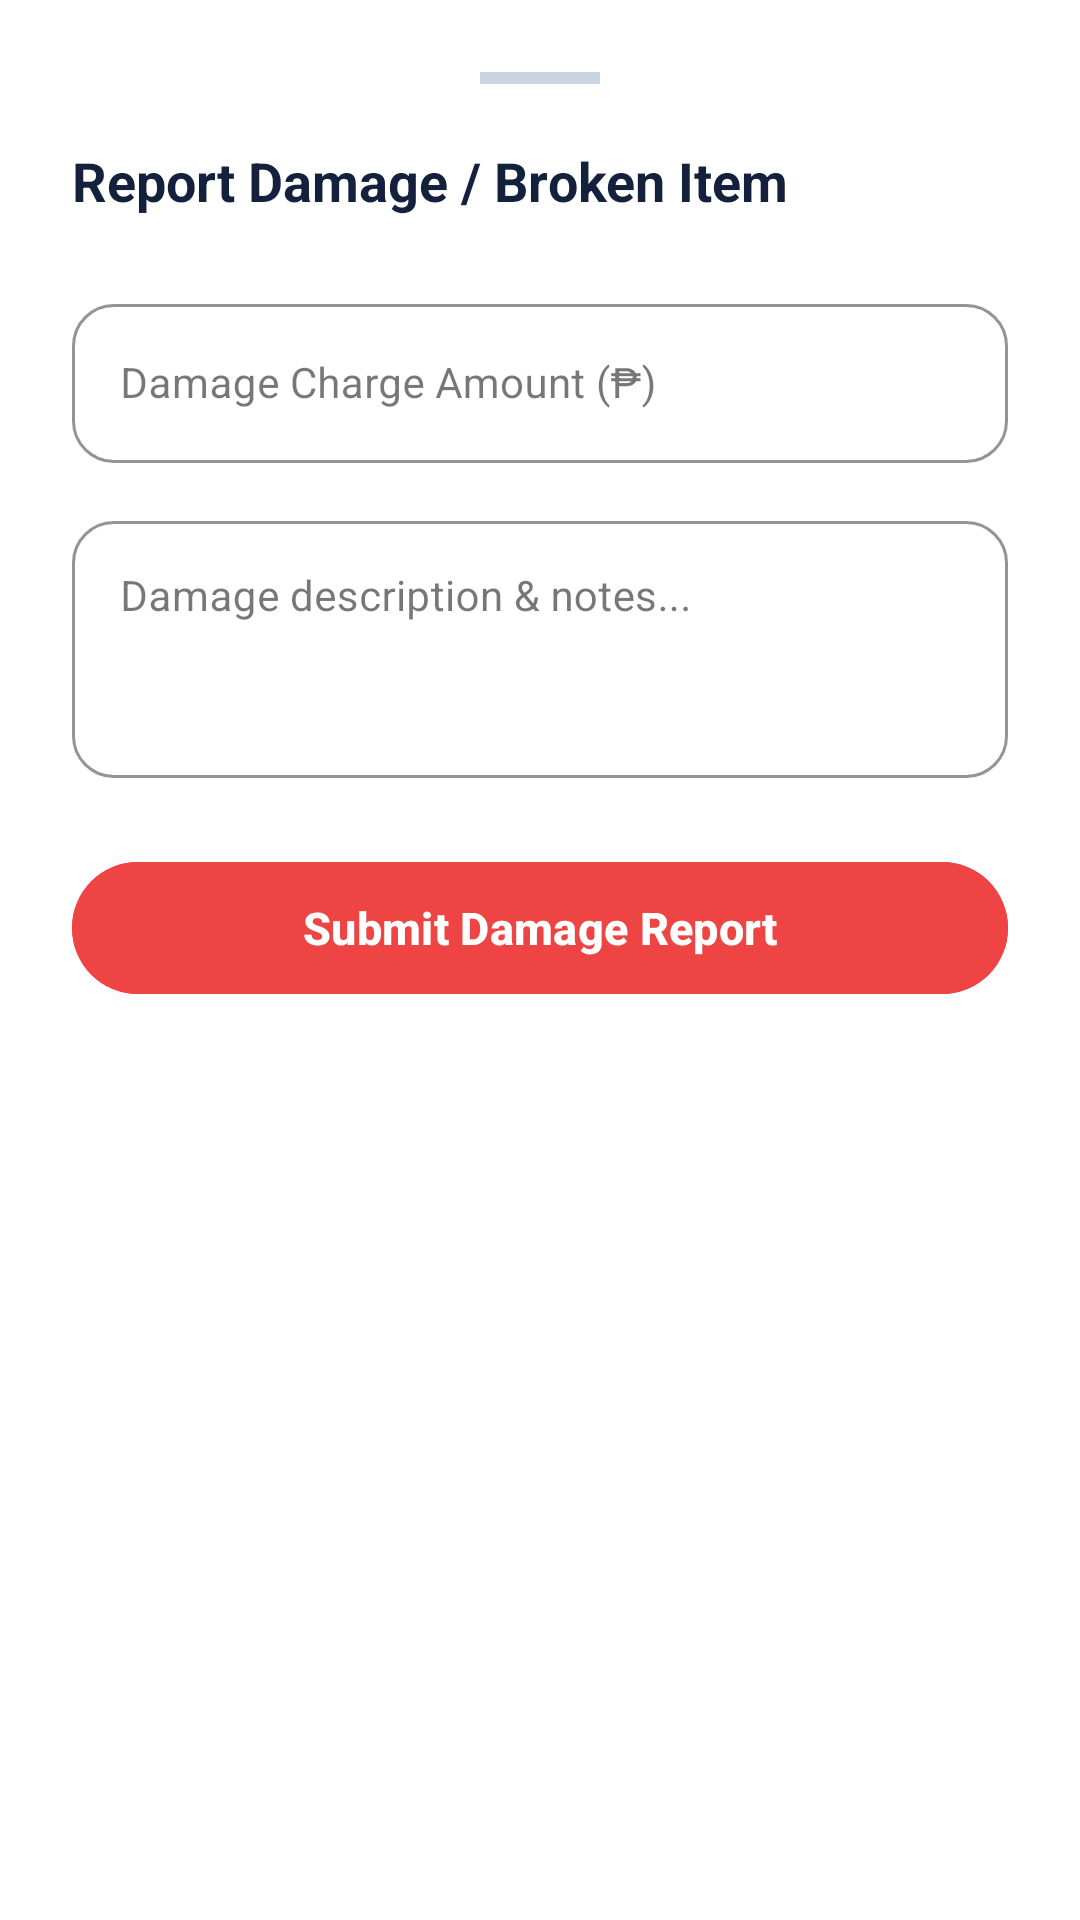

Produce the Android XML layout that renders to this screen, including the resource entries it uses.
<!-- AndroidManifest.xml: application theme Theme.TRIMAX -->
<!-- res/layout/dialog_report_damage.xml -->
<?xml version="1.0" encoding="utf-8"?>
<LinearLayout xmlns:android="http://schemas.android.com/apk/res/android"
    xmlns:app="http://schemas.android.com/apk/res-auto"
    android:layout_width="match_parent"
    android:layout_height="wrap_content"
    android:background="@color/card_bg"
    android:orientation="vertical"
    android:paddingHorizontal="24dp"
    android:paddingTop="24dp"
    android:paddingBottom="36dp">

    
    <View
        android:layout_width="40dp"
        android:layout_height="4dp"
        android:layout_gravity="center_horizontal"
        android:layout_marginBottom="20dp"
        android:background="#CBD5E1" />

    <RelativeLayout
        android:layout_width="match_parent"
        android:layout_height="wrap_content"
        android:layout_marginBottom="16dp">

        <TextView
            android:layout_width="wrap_content"
            android:layout_height="wrap_content"
            android:text="Report Damage / Broken Item"
            android:textColor="@color/text_primary"
            android:textSize="18sp"
            android:textStyle="bold" />

        <ImageView
            android:id="@+id/btnCloseDialog"
            android:layout_width="32dp"
            android:layout_height="32dp"
            android:layout_alignParentEnd="true"
            android:background="?attr/selectableItemBackgroundBorderless"
            android:clickable="true"
            android:contentDescription="Close"
            android:focusable="true"
            android:padding="6dp"
            android:src="@drawable/ic_close"
            app:tint="@color/text_secondary" />
    </RelativeLayout>

    
    <com.google.android.material.textfield.TextInputLayout
        style="@style/Widget.MaterialComponents.TextInputLayout.OutlinedBox"
        android:layout_width="match_parent"
        android:layout_height="wrap_content"
        android:layout_marginBottom="14dp"
        android:hint="Damage Charge Amount (₱)"
        app:boxCornerRadiusBottomEnd="14dp"
        app:boxCornerRadiusBottomStart="14dp"
        app:boxCornerRadiusTopEnd="14dp"
        app:boxCornerRadiusTopStart="14dp"
        app:boxStrokeColor="@color/primary_blue">

        <com.google.android.material.textfield.TextInputEditText
            android:id="@+id/etDamageAmount"
            android:layout_width="match_parent"
            android:layout_height="wrap_content"
            android:inputType="numberDecimal"
            android:textColor="@color/text_primary"
            android:textSize="14sp" />
    </com.google.android.material.textfield.TextInputLayout>

    
    <com.google.android.material.textfield.TextInputLayout
        style="@style/Widget.MaterialComponents.TextInputLayout.OutlinedBox"
        android:layout_width="match_parent"
        android:layout_height="wrap_content"
        android:hint="Damage description &amp; notes..."
        app:boxCornerRadiusBottomEnd="14dp"
        app:boxCornerRadiusBottomStart="14dp"
        app:boxCornerRadiusTopEnd="14dp"
        app:boxCornerRadiusTopStart="14dp"
        app:boxStrokeColor="@color/primary_blue">

        <com.google.android.material.textfield.TextInputEditText
            android:id="@+id/etDamageDescription"
            android:layout_width="match_parent"
            android:layout_height="wrap_content"
            android:gravity="top"
            android:inputType="textMultiLine"
            android:lines="3"
            android:textColor="@color/text_primary"
            android:textSize="14sp" />
    </com.google.android.material.textfield.TextInputLayout>

    <com.google.android.material.button.MaterialButton
        android:id="@+id/btnSubmitDamage"
        android:layout_width="match_parent"
        android:layout_height="52dp"
        android:layout_marginTop="24dp"
        android:backgroundTint="#EF4444"
        android:text="Submit Damage Report"
        android:textAllCaps="false"
        android:textColor="@android:color/white"
        android:textSize="15sp"
        android:textStyle="bold"
        app:cornerRadius="26dp" />

</LinearLayout>
<!-- resources referenced by this layout -->
<resources>
  <color name="card_bg">#FFFFFF</color>
  <color name="primary_blue">#0866F5</color>
  <color name="text_primary">#14213D</color>
  <color name="text_secondary">#68758A</color>
  <style name="Theme.TRIMAX" parent="Base.Theme.TRIMAX" />
  <style name="Base.Theme.TRIMAX" parent="Theme.Material3.DayNight.NoActionBar">
          
          
      </style>
</resources>
